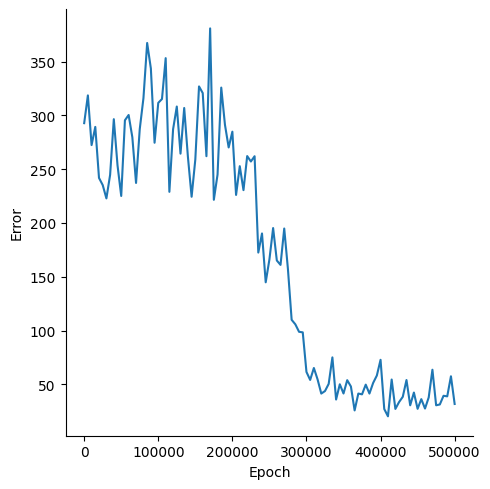

The data file committed next to this chart (first rows):
, Epoch, Error
0, 0, 292.7
1, 5000, 318.6
2, 10000, 272.4
3, 15000, 289.3
4, 20000, 241.9
5, 25000, 235.2
6, 30000, 222.8
7, 35000, 244.7
8, 40000, 296.4
9, 45000, 253.6
10, 50000, 225.1
11, 55000, 295.4
12, 60000, 300.3
13, 65000, 279.7
14, 70000, 237.2
15, 75000, 287.2
16, 80000, 316
17, 85000, 367.3
18, 90000, 343.6
19, 95000, 274.5
20, 100000, 311.6
21, 105000, 315.2
22, 110000, 353.2
23, 115000, 228.9
24, 120000, 287.1
25, 125000, 308.2
26, 130000, 264.4
27, 135000, 306.9
28, 140000, 261.5
29, 145000, 224.3
30, 150000, 259
31, 155000, 326.9
32, 160000, 320.7
33, 165000, 262
34, 170000, 380.8
35, 175000, 221.5
36, 180000, 245
37, 185000, 325.8
38, 190000, 291.3
39, 195000, 270.2
40, 200000, 284.8
41, 205000, 226
42, 210000, 252.8
43, 215000, 230.5
44, 220000, 262.2
45, 225000, 257.1
46, 230000, 262
47, 235000, 172.5
48, 240000, 190.2
49, 245000, 144.8
50, 250000, 166.1
51, 255000, 195.3
52, 260000, 165.1
53, 265000, 161
54, 270000, 194.8
55, 275000, 157.1
56, 280000, 110
57, 285000, 105.8
58, 290000, 98.86
59, 295000, 98.33
... 41 more rows
